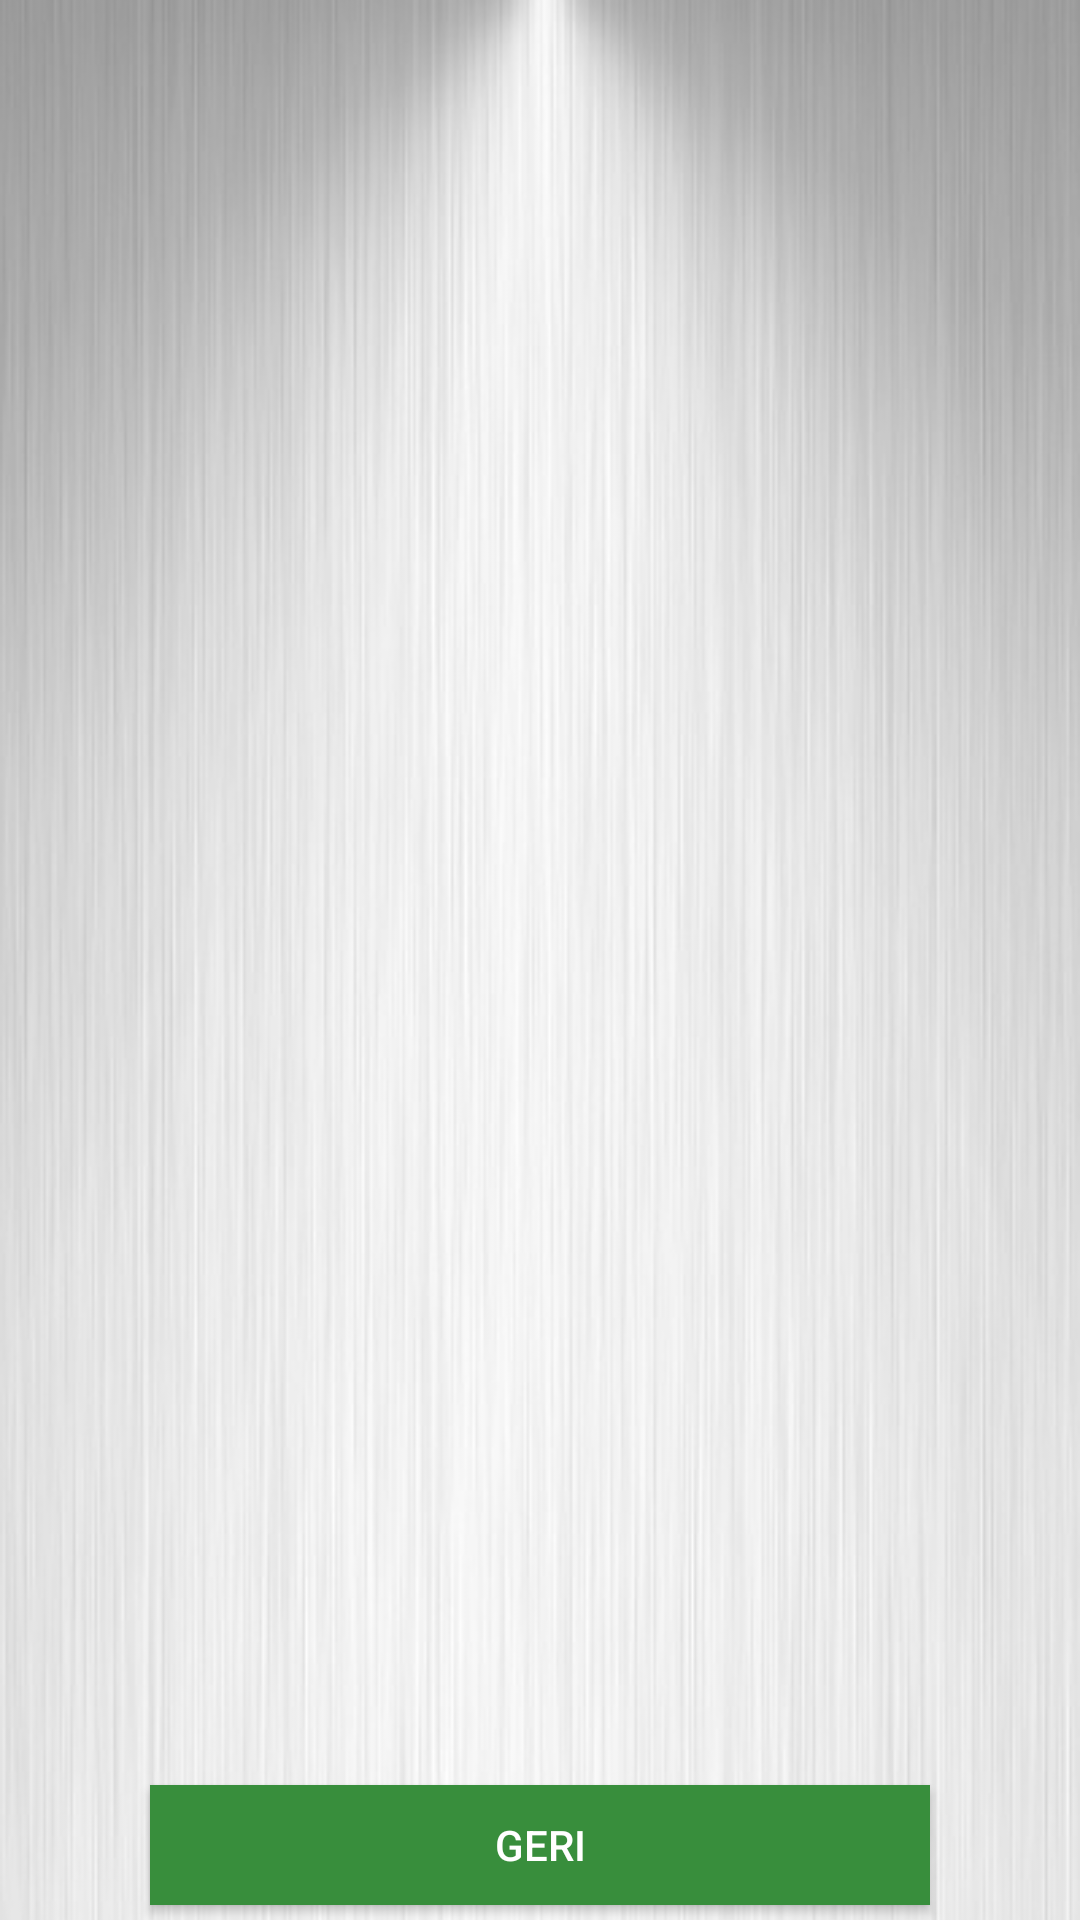

The Android layout XML behind this screen, and the referenced resources:
<!-- AndroidManifest.xml: fallback theme Theme.MaterialComponents.DayNight.NoActionBar -->
<!-- res/layout/activity_answer_show.xml -->
<?xml version="1.0" encoding="utf-8"?>
<LinearLayout xmlns:android="http://schemas.android.com/apk/res/android"
    android:layout_width="match_parent"
    android:layout_height="match_parent"
    android:background="@drawable/background"
    android:orientation="vertical">

    <androidx.recyclerview.widget.RecyclerView
        android:id="@+id/view_recycler"
        android:layout_width="match_parent"
        android:layout_height="0dp"
        android:layout_weight="1"
        android:scrollbars="vertical" />

    <Button
        android:id="@+id/view_button_back"
        android:layout_width="match_parent"
        android:layout_height="40dp"
        android:layout_marginBottom="5dp"
        android:layout_marginLeft="50dp"
        android:layout_marginRight="50dp"
        android:layout_marginTop="2dp"
        android:text="Geri"
        android:textColor="#fff"
        android:background="@color/colorPrimary"
        android:layout_gravity="center_horizontal|bottom" />

</LinearLayout>
<!-- resources referenced by this layout -->
<resources>
  <color name="colorPrimary">#388E3C</color>
  <!-- drawable background: jpg bitmap (drawable, 49494 bytes) -->
</resources>
